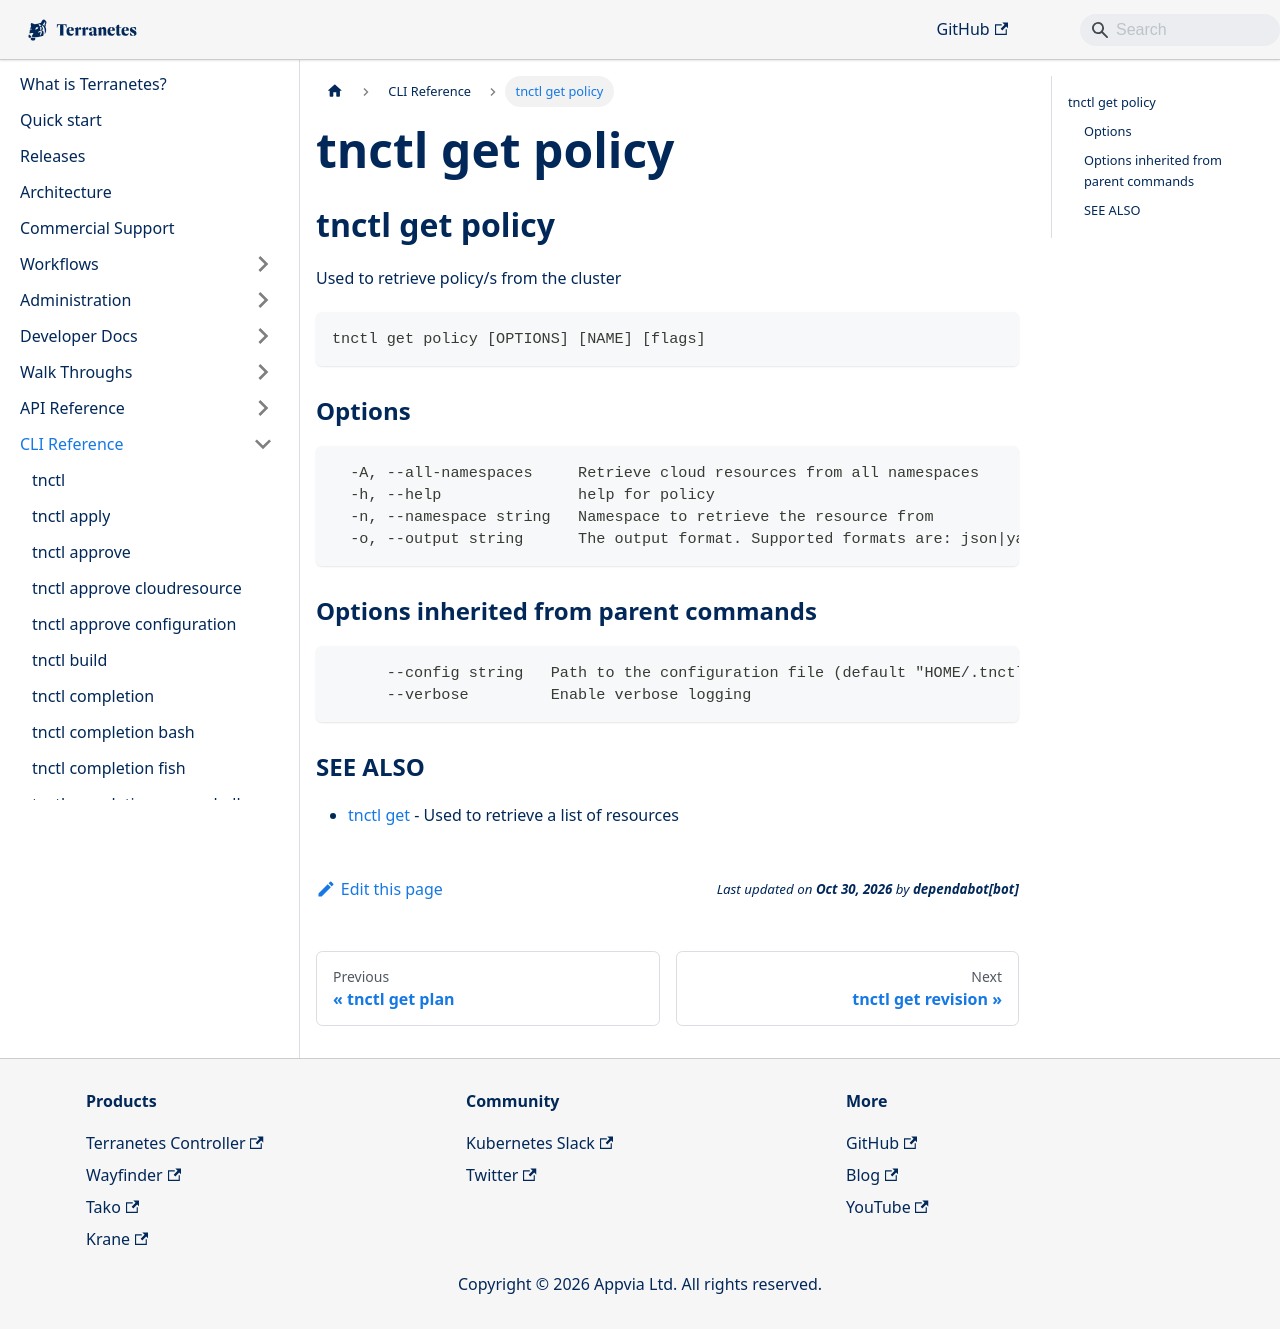

repository: appvia/terranetes · page: terranetes-controller/cli/tnctl_get_policy/index.html · generator: docusaurus

---
title: "tnctl get policy"
---
## tnctl get policy

Used to retrieve policy/s from the cluster

```
tnctl get policy [OPTIONS] [NAME] [flags]
```

### Options

```
  -A, --all-namespaces     Retrieve cloud resources from all namespaces
  -h, --help               help for policy
  -n, --namespace string   Namespace to retrieve the resource from
  -o, --output string      The output format. Supported formats are: json|yaml|wide
```

### Options inherited from parent commands

```
      --config string   Path to the configuration file (default "HOME/.tnctl.yaml")
      --verbose         Enable verbose logging
```

### SEE ALSO

* [tnctl get](../tnctl_get)	 - Used to retrieve a list of resources
